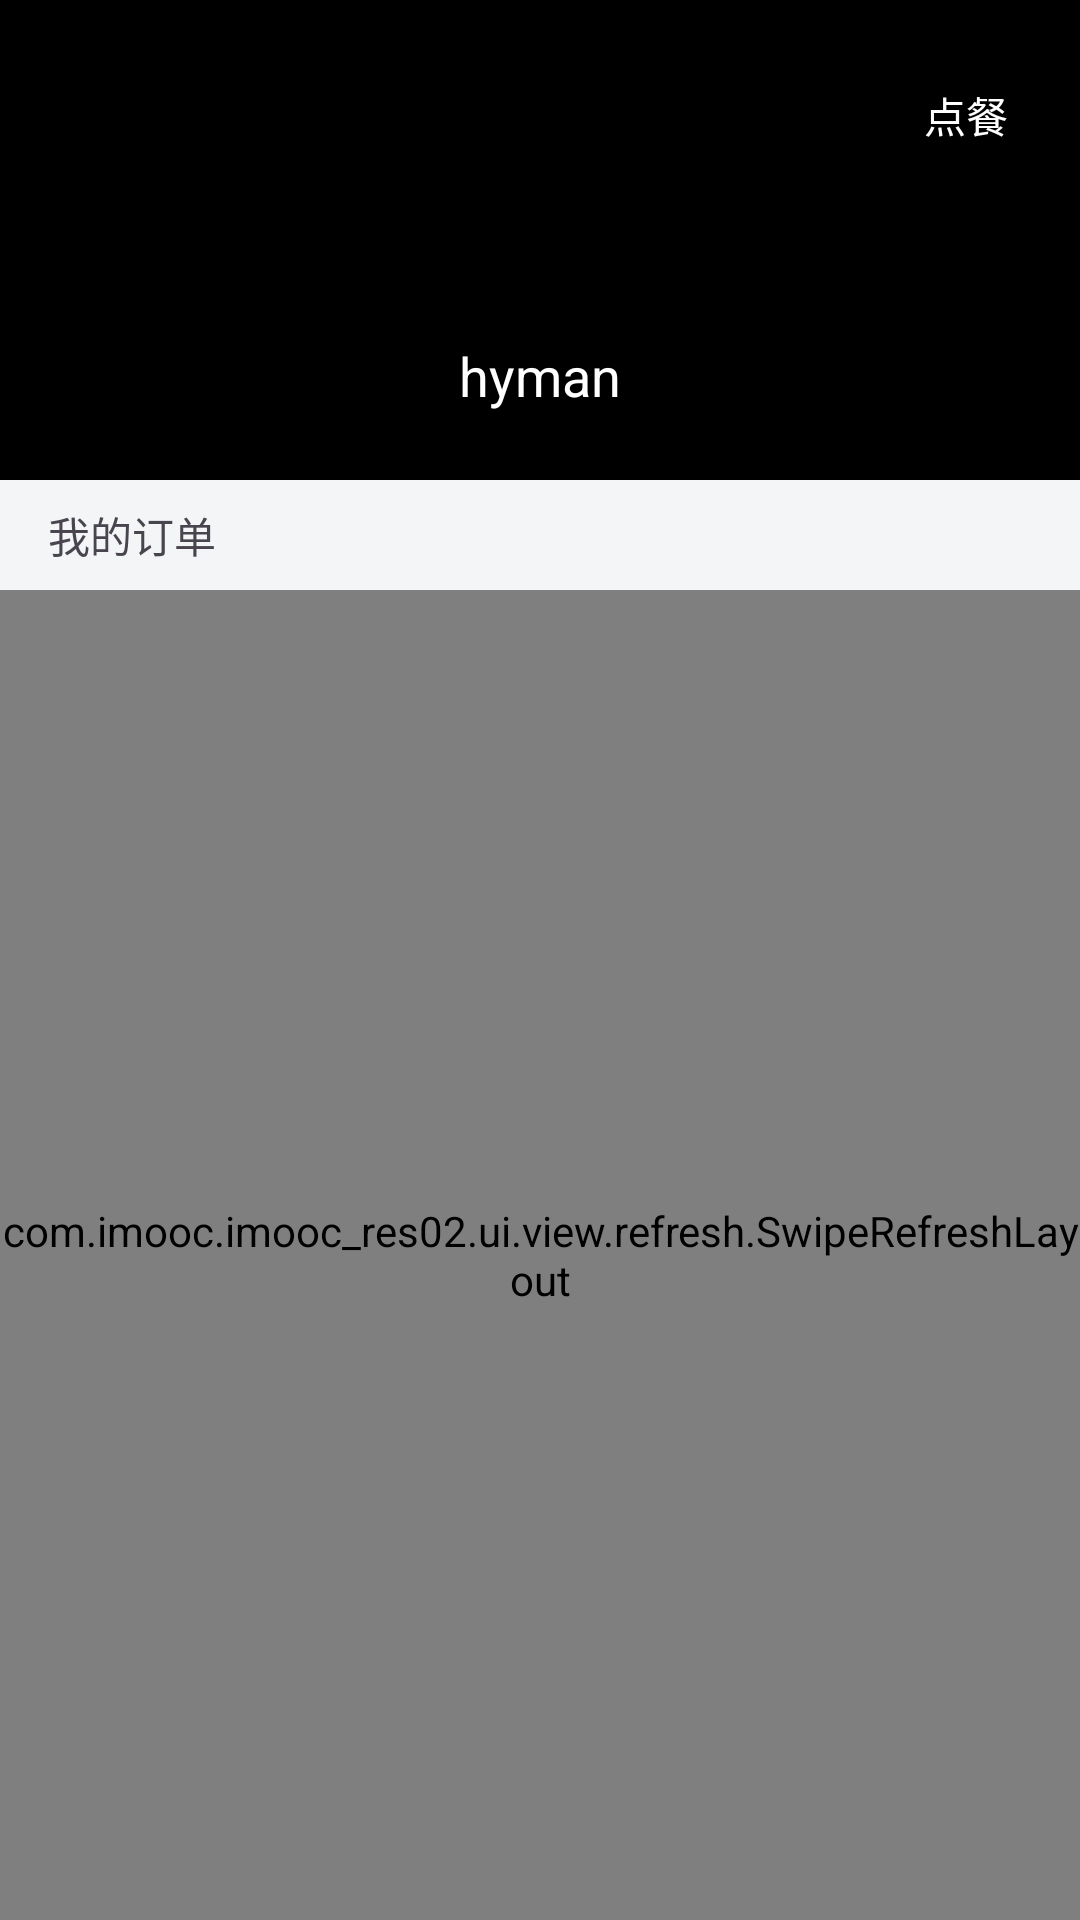

Produce the Android XML layout that renders to this screen, including the resource entries it uses.
<!-- AndroidManifest.xml: application theme Theme.Imooc_res02 -->
<!-- res/layout/activity_order.xml -->
<?xml version="1.0" encoding="utf-8"?>
<LinearLayout xmlns:android="http://schemas.android.com/apk/res/android"
    xmlns:tools="http://schemas.android.com/tools"
    android:id="@+id/activity_order"
    android:layout_width="match_parent"
    android:layout_height="match_parent"
    android:orientation="vertical">

    <RelativeLayout
        android:layout_width="match_parent"
        android:layout_height="160dp"
        android:background="#000000">

        <ImageView
            android:id="@+id/id_iv_icon"
            android:layout_width="50dp"
            android:layout_height="50dp"
            android:layout_centerInParent="true"
            android:src="@mipmap/icon" />

        <TextView
            android:id="@+id/id_tv_name"
            android:layout_width="wrap_content"
            android:layout_height="wrap_content"
            android:layout_below="@id/id_iv_icon"
            android:layout_centerHorizontal="true"
            android:layout_marginTop="8dp"
            android:text="hyman"
            android:textColor="#ffffff"
            android:textSize="18sp">

        </TextView>

        <Button
            android:id="@+id/id_btn_take_order"
            android:layout_width="wrap_content"
            android:layout_height="wrap_content"
            android:layout_alignParentRight="true"
            android:layout_marginRight="16dp"
            android:layout_marginTop="24dp"
            android:background="@drawable/btn_bg_orange_corner"
            android:minHeight="0dp"
            android:minWidth="0dp"
            android:paddingBottom="4dp"
            android:paddingLeft="8dp"
            android:paddingRight="8dp"
            android:paddingTop="4dp"
            android:text="点餐"
            android:textColor="#ffffff" />


    </RelativeLayout>

    <TextView
        android:layout_width="match_parent"
        android:layout_height="wrap_content"
        android:background="#F3F5F7"
        android:paddingBottom="8dp"
        android:paddingLeft="16dp"
        android:paddingTop="8dp"
        android:text="我的订单" />

    <com.imooc.imooc_res02.ui.view.refresh.SwipeRefreshLayout
        android:id="@+id/id_refresh_layout"
        android:layout_width="match_parent"
        android:layout_height="0dp"
        android:layout_weight="1"
        android:background="#ffffff">

        <androidx.recyclerview.widget.RecyclerView
            android:id="@+id/id_recyclerview"
            android:layout_width="match_parent"
            android:layout_height="match_parent" />

    </com.imooc.imooc_res02.ui.view.refresh.SwipeRefreshLayout>


</LinearLayout>
<!-- resources referenced by this layout -->
<resources>
  <style name="Theme.Imooc_res02" parent="Base.Theme.Imooc_res02" />
  <style name="Base.Theme.Imooc_res02" parent="Theme.Material3.DayNight.NoActionBar">
          
          
      </style>
</resources>
